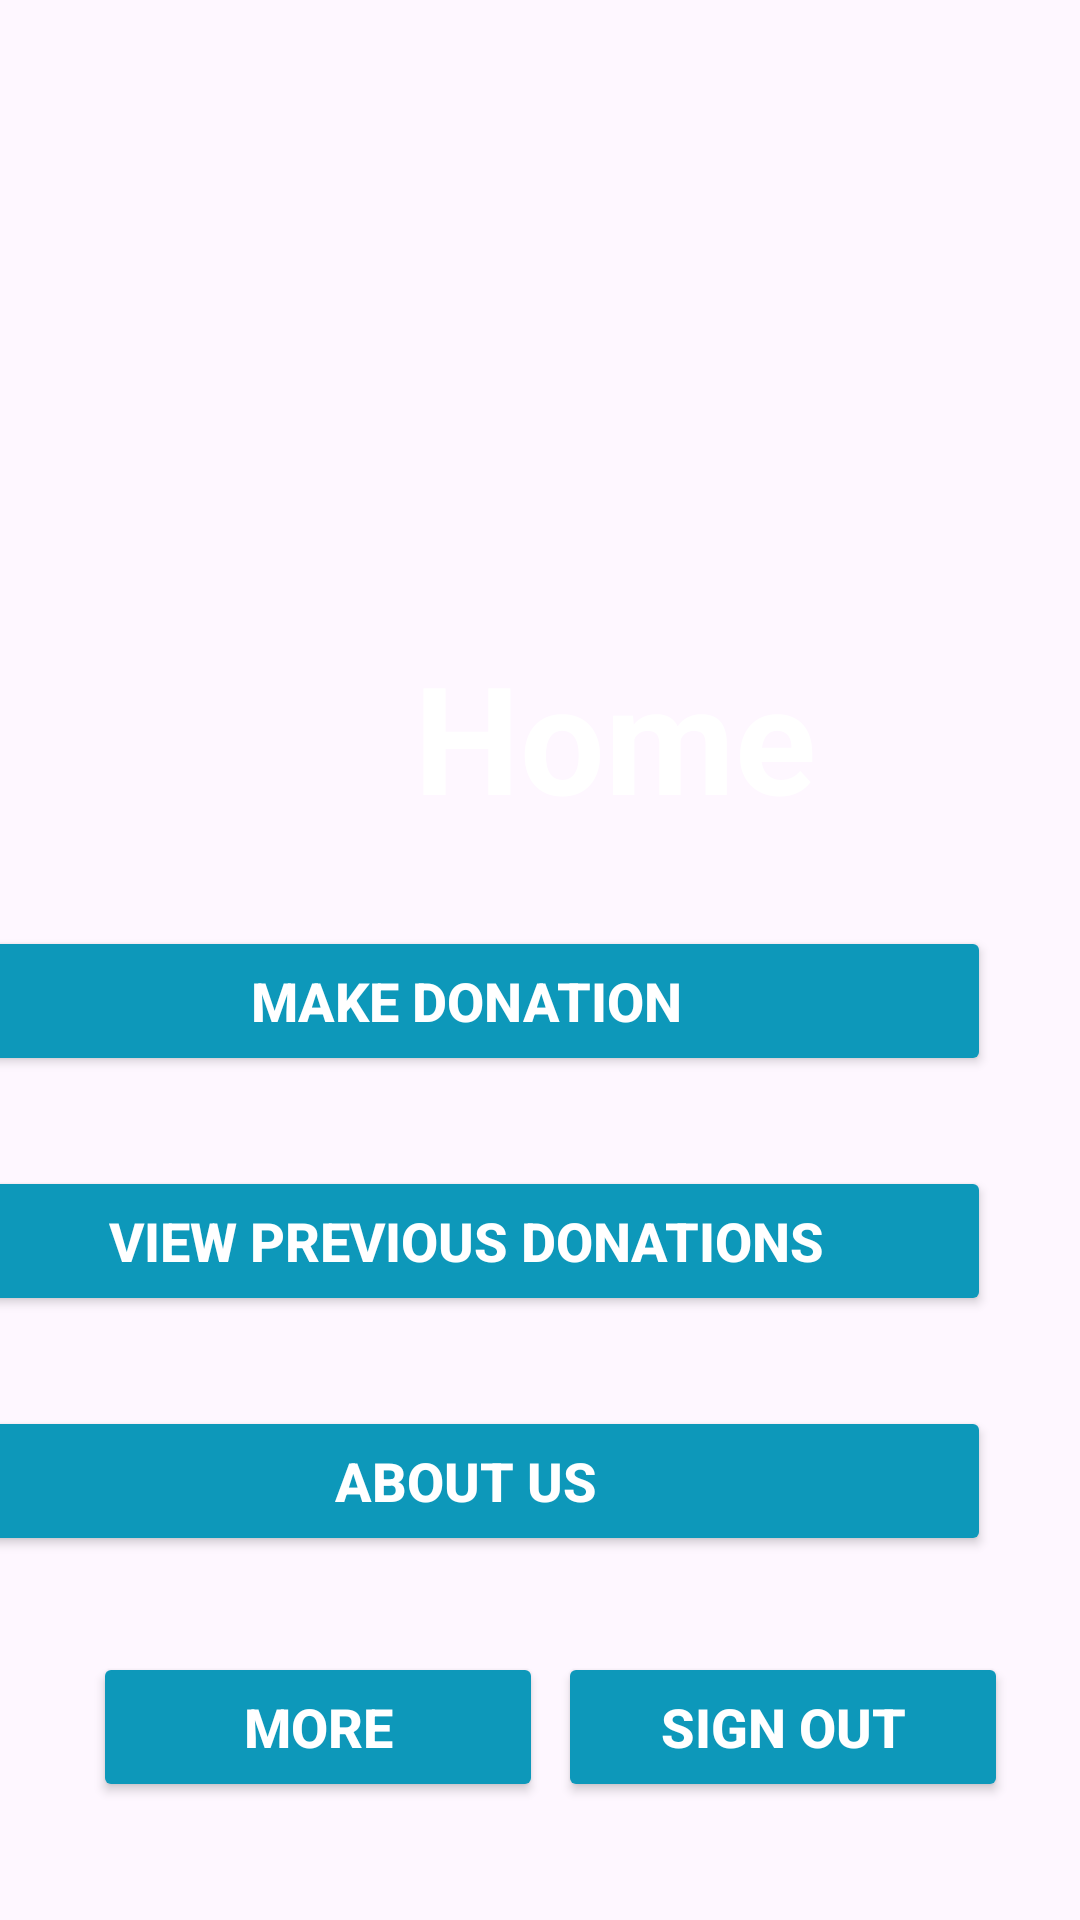

Write the Android layout XML for this screen, with the resource values it uses.
<!-- AndroidManifest.xml: application theme Theme.MIET -->
<!-- res/layout/activity_home.xml -->
<?xml version="1.0" encoding="utf-8"?>
<androidx.constraintlayout.widget.ConstraintLayout xmlns:android="http://schemas.android.com/apk/res/android"
    xmlns:app="http://schemas.android.com/apk/res-auto"
    xmlns:tools="http://schemas.android.com/tools"
    android:layout_width="match_parent"
    android:layout_height="match_parent"
    android:background="@drawable/bg"
    tools:context=".Home">

    <ImageView
        android:id="@+id/imageView"
        android:layout_width="wrap_content"
        android:layout_height="wrap_content"
        android:layout_marginStart="10dp"
        android:layout_marginTop="0dp"
        android:layout_marginEnd="10dp"
        android:src="@drawable/logo"
        app:layout_constraintEnd_toEndOf="parent"
        app:layout_constraintStart_toStartOf="parent"
        app:layout_constraintTop_toTopOf="parent" />

    <TextView
        android:id="@+id/textView"
        android:layout_width="wrap_content"
        android:layout_height="wrap_content"
        android:layout_marginStart="138dp"
        android:layout_marginTop="212dp"
        android:layout_marginEnd="139dp"
        android:text="Home"
        android:textAlignment="center"
        android:textColor="@color/white"
        android:textSize="50dp"
        android:textStyle="bold"
        app:layout_constraintEnd_toEndOf="parent"
        app:layout_constraintHorizontal_bias="0.0"
        app:layout_constraintStart_toStartOf="parent"
        app:layout_constraintTop_toTopOf="parent" />

    <Button
        android:id="@+id/btnDonations"
        android:layout_width="350dp"
        android:layout_height="50dp"
        android:layout_marginStart="31dp"
        android:layout_marginTop="30dp"
        android:layout_marginEnd="30dp"
        android:backgroundTint="@color/blue"
        android:text="Make Donation"
        android:textColor="@color/white"
        android:textSize="18dp"
        android:textStyle="bold"
        app:layout_constraintEnd_toEndOf="parent"
        app:layout_constraintHorizontal_bias="1.0"
        app:layout_constraintStart_toStartOf="parent"
        app:layout_constraintTop_toBottomOf="@+id/textView" />

    <Button
        android:id="@+id/btnViewDonations"
        android:layout_width="350dp"
        android:layout_height="50dp"
        android:layout_marginStart="31dp"
        android:layout_marginTop="30dp"
        android:layout_marginEnd="30dp"
        android:backgroundTint="@color/blue"
        android:text="View Previous Donations"
        android:textColor="@color/white"
        android:textSize="18dp"
        android:textStyle="bold"
        app:layout_constraintEnd_toEndOf="parent"
        app:layout_constraintHorizontal_bias="1.0"
        app:layout_constraintStart_toStartOf="parent"
        app:layout_constraintTop_toBottomOf="@+id/btnDonations" />

    <Button
        android:id="@+id/btnAboutUs"
        android:layout_width="350dp"
        android:layout_height="50dp"
        android:layout_marginStart="31dp"
        android:layout_marginTop="30dp"
        android:layout_marginEnd="30dp"
        android:backgroundTint="@color/blue"
        android:text="About Us"
        android:textColor="@color/white"
        android:textSize="18dp"
        android:textStyle="bold"
        app:layout_constraintEnd_toEndOf="parent"
        app:layout_constraintHorizontal_bias="1.0"
        app:layout_constraintStart_toStartOf="parent"
        app:layout_constraintTop_toBottomOf="@+id/btnViewDonations" />

    <Button
        android:id="@+id/btnMore"
        android:layout_width="150dp"
        android:layout_height="50dp"
        android:layout_marginStart="31dp"
        android:layout_marginTop="32dp"
        android:layout_marginEnd="30dp"
        android:backgroundTint="@color/blue"
        android:text="More"
        android:textColor="@color/white"
        android:textSize="18dp"
        android:textStyle="bold"
        app:layout_constraintEnd_toEndOf="parent"
        app:layout_constraintHorizontal_bias="0.0"
        app:layout_constraintStart_toStartOf="parent"
        app:layout_constraintTop_toBottomOf="@+id/btnAboutUs" />

    <Button
        android:id="@+id/btnSignOut"
        android:layout_width="150dp"
        android:layout_height="50dp"
        android:layout_marginTop="82dp"
        android:backgroundTint="@color/blue"
        android:text="Sign Out"
        android:textColor="@color/white"
        android:textSize="18dp"
        android:textStyle="bold"
        app:layout_constraintEnd_toEndOf="parent"
        app:layout_constraintHorizontal_bias="0.885"
        app:layout_constraintStart_toStartOf="parent"
        app:layout_constraintTop_toTopOf="@+id/btnAboutUs" />


</androidx.constraintlayout.widget.ConstraintLayout>
<!-- resources referenced by this layout -->
<resources>
  <color name="blue">#0D98BA</color>
  <color name="white">#FFFFFFFF</color>
  <style name="Theme.MIET" parent="Base.Theme.MIET" />
  <style name="Base.Theme.MIET" parent="Theme.Material3.DayNight.NoActionBar">
          
          
          <item name="android:statusBarColor" tools:targetApi="l">@color/blue</item>
      </style>
</resources>
